50-way image classification set "dataset" from GitHub (atlan-antillia/sol4py); label vocabulary: 3x3 basketball, archery, artistic gymnastics, artistic swimming, athletics, badminton, baseball, basketball, beach volleyball, boxing, canoe slalom, canoe sprint, cycling BMX freestyle, cycling BMX racing, cycling mountain bike, cycling road, cycling track, diving, equestrian dressage, equestrian eventing, equestrian jumping, fencing, football, golf, handball, hockey, judo, karate kata, karate kumite, marathon swimming, modern pentathlon, rhythmic gymnastics, rowing, rugby, sailing, shooting, skateboarding, softball, sport climbing, surfing, swimming, table tennis, taekwondo, tennis, trampoline gymnastics, triathlon, volleyball, water polo, weightlifting, wrestling.

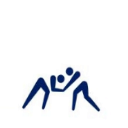
Label: wrestling

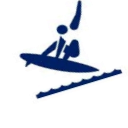
Label: surfing

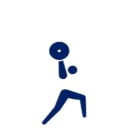
Label: weightlifting

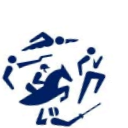
Label: modern pentathlon

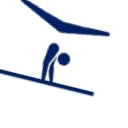
Label: artistic gymnastics

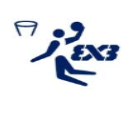
Label: 3x3 basketball
